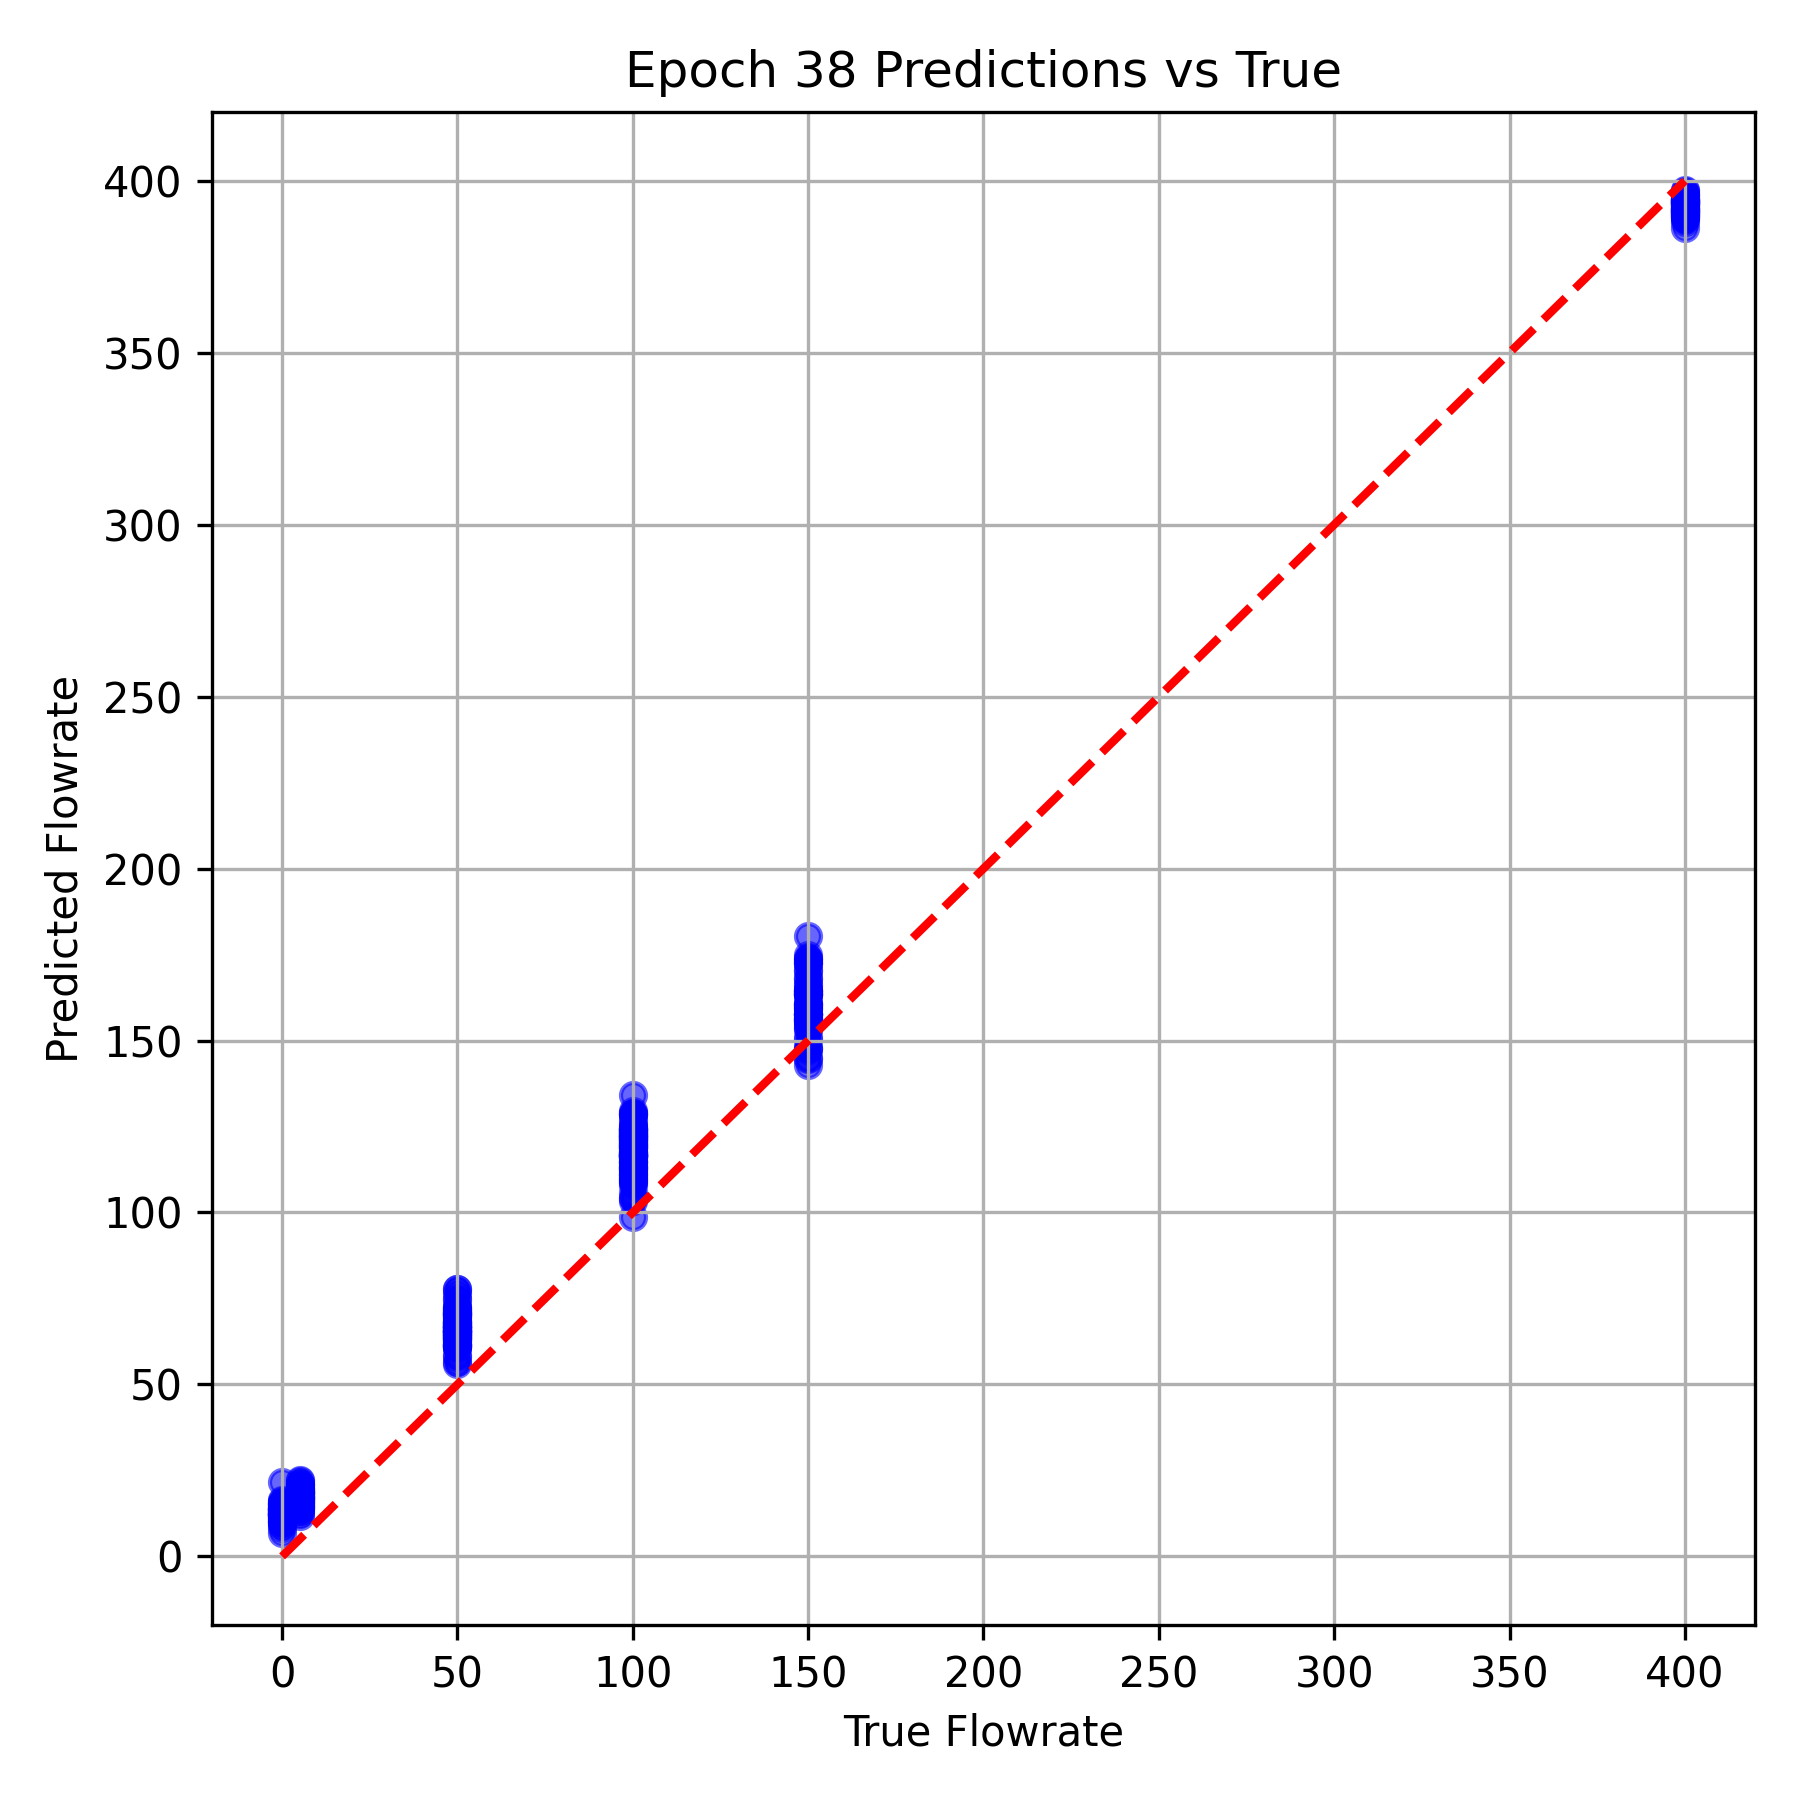

The table this chart was drawn from, first rows:
True Flowrate, Predicted Flowrate
400.0, 395.5
50.0, 66.61
100.0, 116.8
100.0, 120.2
50.0, 70.26
50.0, 72.26
400.0, 396.4
100.0, 113
50.0, 64.63
150.0, 158.8
5.0, 18.12
400.0, 394
50.0, 65.5
50.0, 67.76
100.0, 113.4
400.0, 392.9
150.0, 147.2
0.0, 13.89
0.0, 14.06
5.0, 16.25
150.0, 165.8
5.0, 14.58
400.0, 393.8
100.0, 116.7
100.0, 121.1
100.0, 122.2
100.0, 123.2
400.0, 390.7
400.0, 392.1
50.0, 75.21
5.0, 18.68
100.0, 117.2
50.0, 65.45
100.0, 128.4
0.0, 11.16
50.0, 61.86
150.0, 174
100.0, 122.2
100.0, 104.1
400.0, 392.7
150.0, 164.4
5.0, 22.15
100.0, 121.9
5.0, 14.74
100.0, 121.7
150.0, 157.8
400.0, 394.6
100.0, 110.9
50.0, 69.71
50.0, 67.47
5.0, 18.36
100.0, 121.4
150.0, 155.1
150.0, 163.5
50.0, 64.13
100.0, 114.6
50.0, 70.75
400.0, 391.6
400.0, 394.5
0.0, 11.96
... 324 more rows
